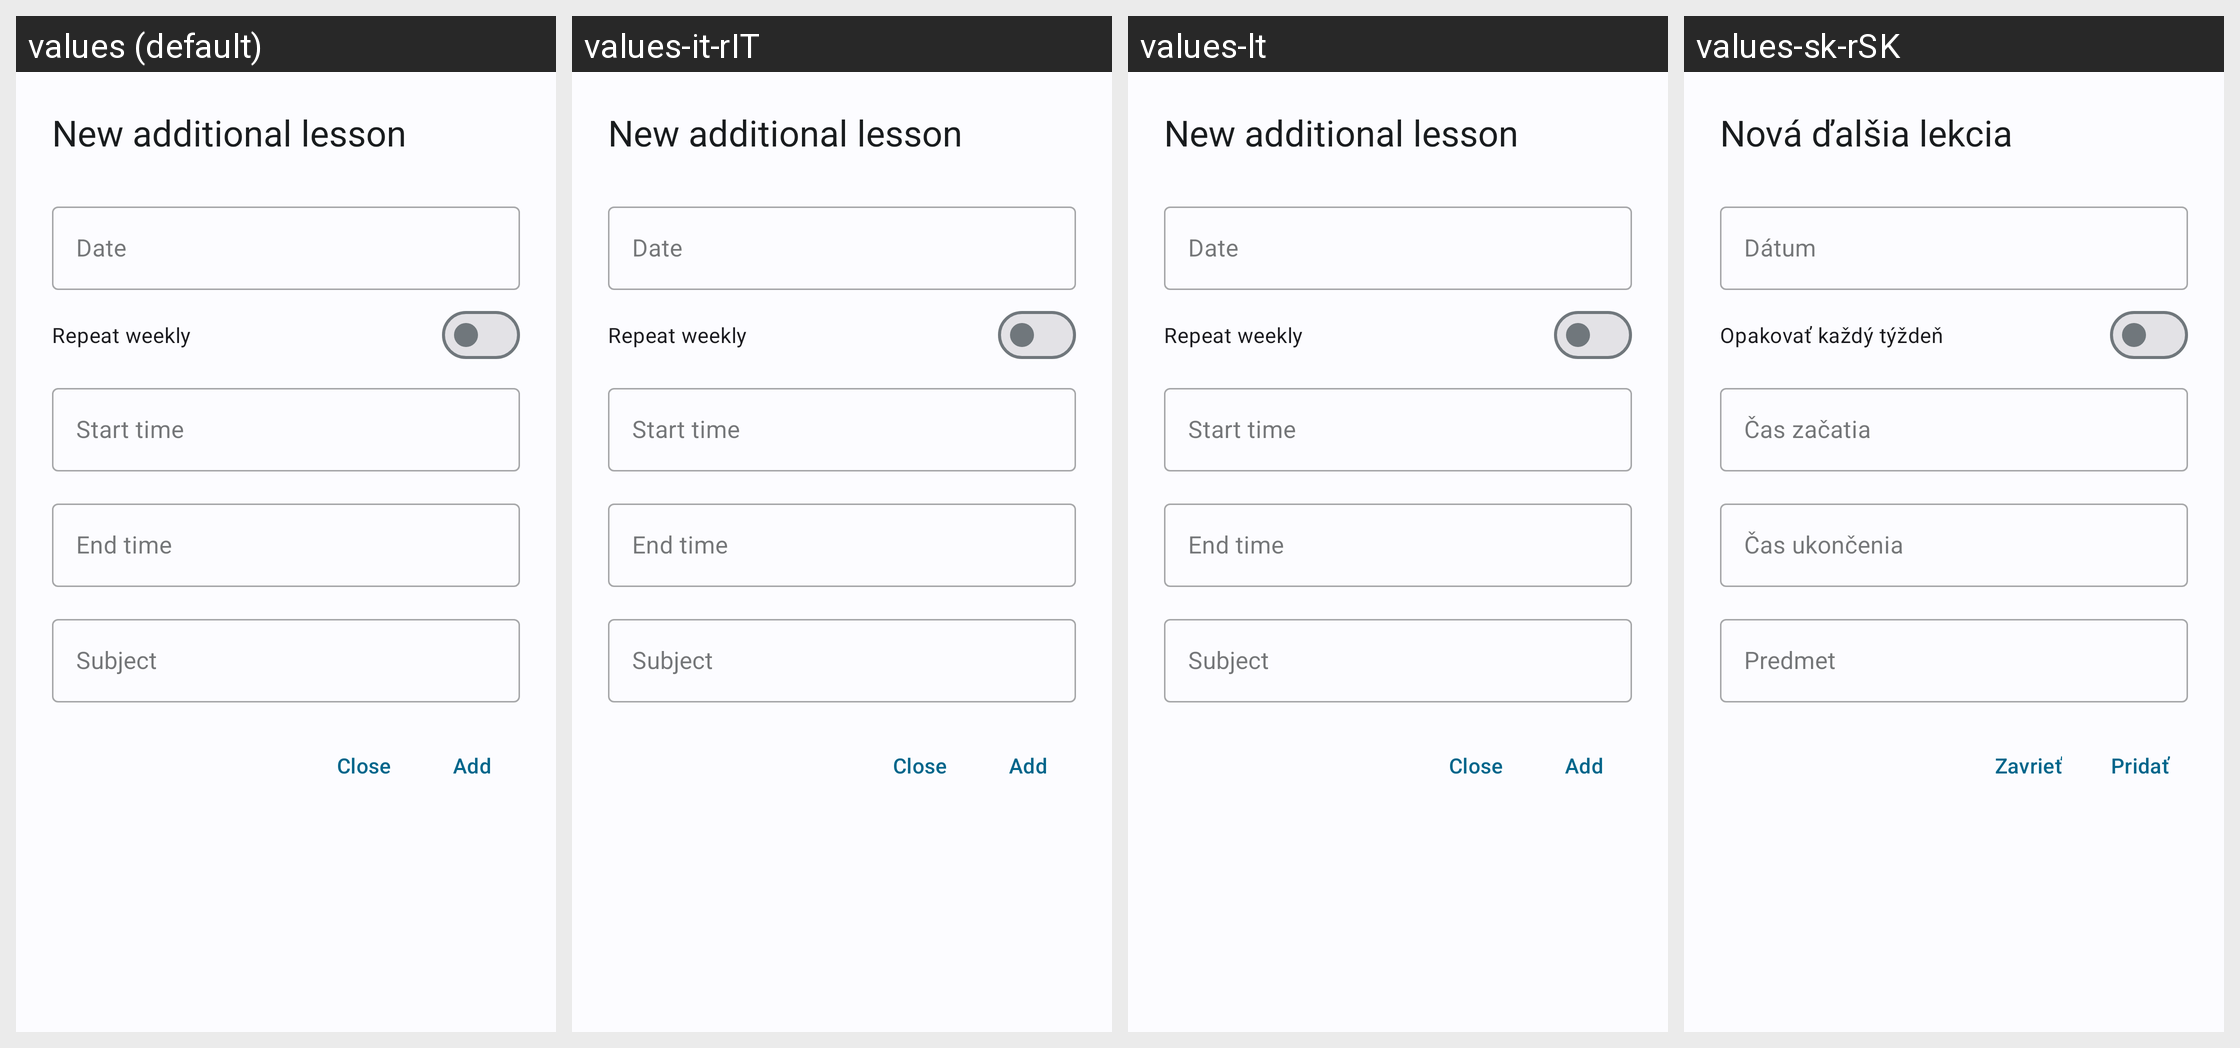

Translations of the strings shown on this Android screen, per locale in the grid:
Android screen res/layout/dialog_additional_add.xml rendered under 4 locales, left to right: values (default), values-it-rIT, values-lt, values-sk-rSK. Device: Nexus 5 (rendered at 1080×1920; each locale shown at half size, 540×960, under a caption strip naming it); theme WulkanowyTheme.
Other locales in the repository, not shown: values-cs, values-cs-rCZ, values-csb-rPL, values-da-rDK, values-de, values-es-rES, values-pl, values-ru, values-sk, values-uk.
Strings drawn on this screen, with the default value and each locale's value (text and hints the layout hard-codes, and strings that could not be matched under every locale, appear in the picture but are not listed):

additional_lessons_add_title
  values: New additional lesson
  values-it-rIT: New additional lesson
  values-lt: New additional lesson  [not translated; the default value is used]
  values-sk-rSK: Nová ďalšia lekcia  [from values-sk]

all_date
  values: Date
  values-it-rIT: Date
  values-lt: Date
  values-sk-rSK: Dátum

additional_lessons_repeat
  values: Repeat weekly
  values-it-rIT: Repeat weekly
  values-lt: Repeat weekly  [not translated; the default value is used]
  values-sk-rSK: Opakovať každý týždeň  [from values-sk]

additional_lessons_start
  values: Start time
  values-it-rIT: Start time
  values-lt: Start time  [not translated; the default value is used]
  values-sk-rSK: Čas začatia  [from values-sk]

additional_lessons_end
  values: End time
  values-it-rIT: End time
  values-lt: End time  [not translated; the default value is used]
  values-sk-rSK: Čas ukončenia  [from values-sk]

all_subject
  values: Subject
  values-it-rIT: Subject
  values-lt: Subject
  values-sk-rSK: Predmet

all_close
  values: Close
  values-it-rIT: Close
  values-lt: Close
  values-sk-rSK: Zavrieť

all_add
  values: Add
  values-it-rIT: Add
  values-lt: Add  [not translated; the default value is used]
  values-sk-rSK: Pridať  [from values-sk]
